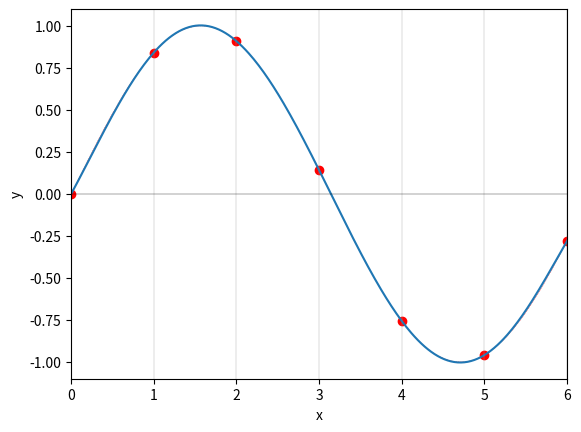

This chart was generated by the following Python code:


###############
# Authored by Weisheng Jiang
# Book 6  |  From Basic Arithmetic to Machine Learning
# Published and copyrighted by Tsinghua University Press
# Beijing, China, 2022
###############

from scipy.interpolate import lagrange
import matplotlib.pyplot as plt
import numpy as np

x_known = np.linspace(0, 6, num=7, endpoint=True)
y_known = np.sin(x_known)
# y_known = np.array([-1, -1, -1, 0, 1, 1, 1]) 

x_fine  = np.linspace(0, 6, num=300, endpoint=True)
y_fine  = np.sin(x_fine)

x = np.array([0, 1, 2])
y = x**3
poly = lagrange(x_known, y_known)


from numpy.polynomial.polynomial import Polynomial
Polynomial(poly).coef

fig, axs = plt.subplots()
plt.plot(x_known, y_known, 'or')
plt.plot(x_fine,  y_fine, 'r--',  linewidth = 0.25)
plt.plot(x_fine,  poly(x_fine), linewidth = 1.5)

for xc in x_known:
    plt.axvline(x=xc, color = [0.6, 0.6, 0.6], linewidth = 0.25)

plt.axhline(y=0, color = 'k', linewidth = 0.25)
plt.autoscale(enable=True, axis='x', tight=True)
plt.autoscale(enable=True, axis='y', tight=True)
plt.xlabel('x'); plt.ylabel('y')
plt.ylim([-1.1,1.1])
